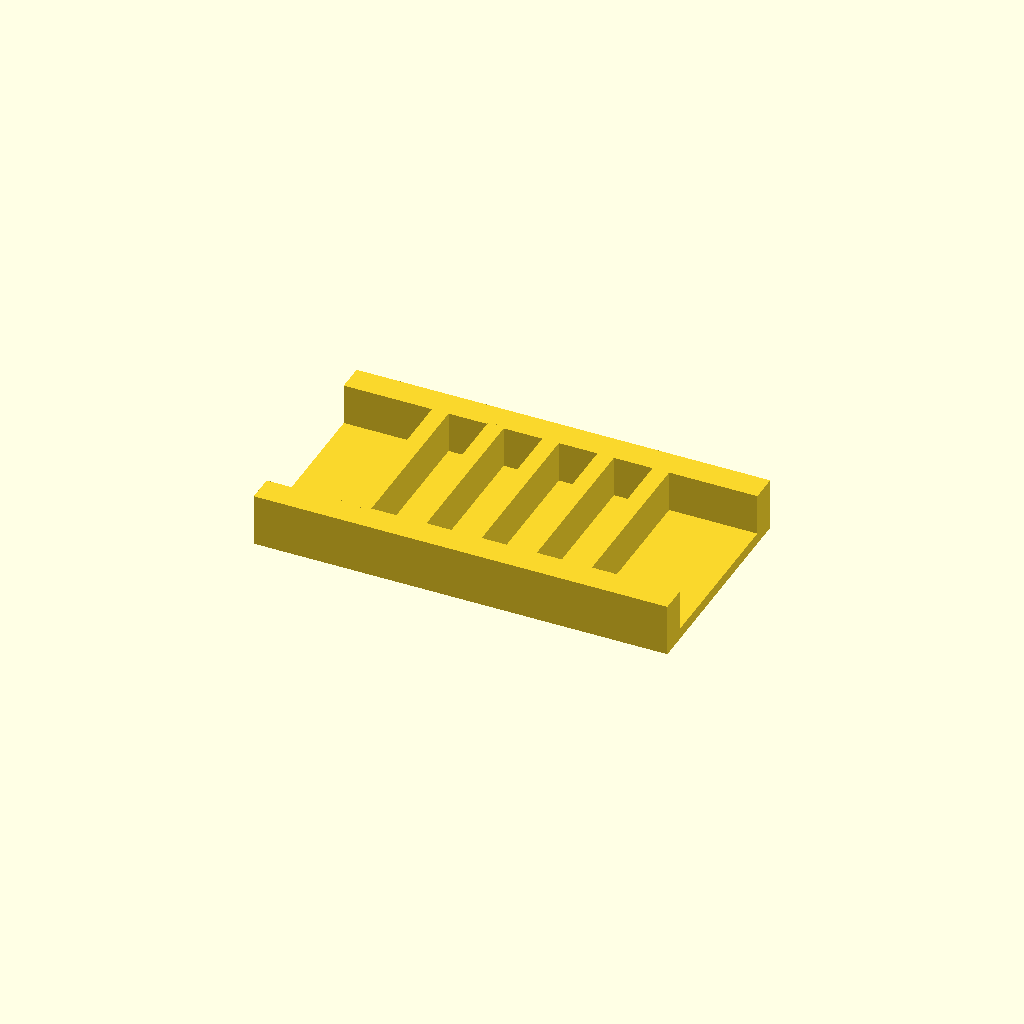
Cell 1 — every parameter at its default value.
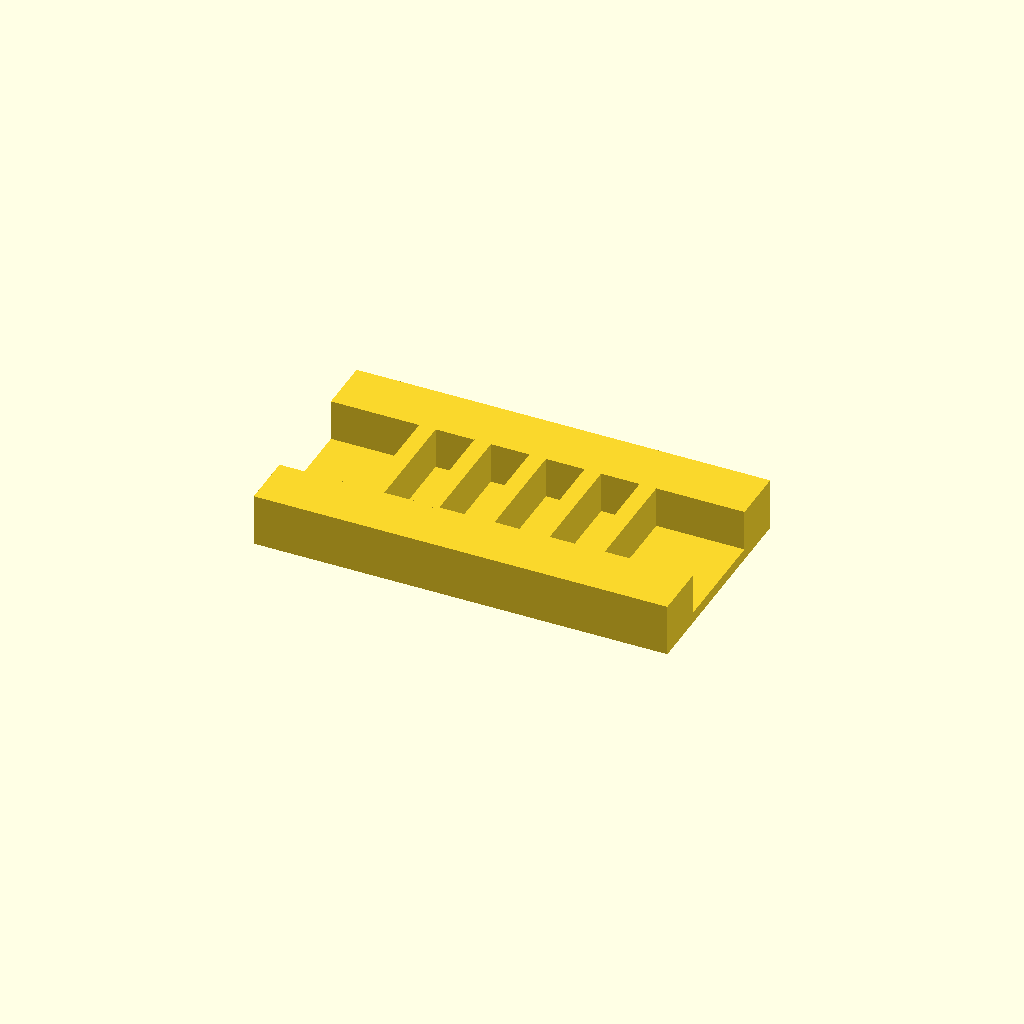
Cell 2: the same model with rail_w = 20.
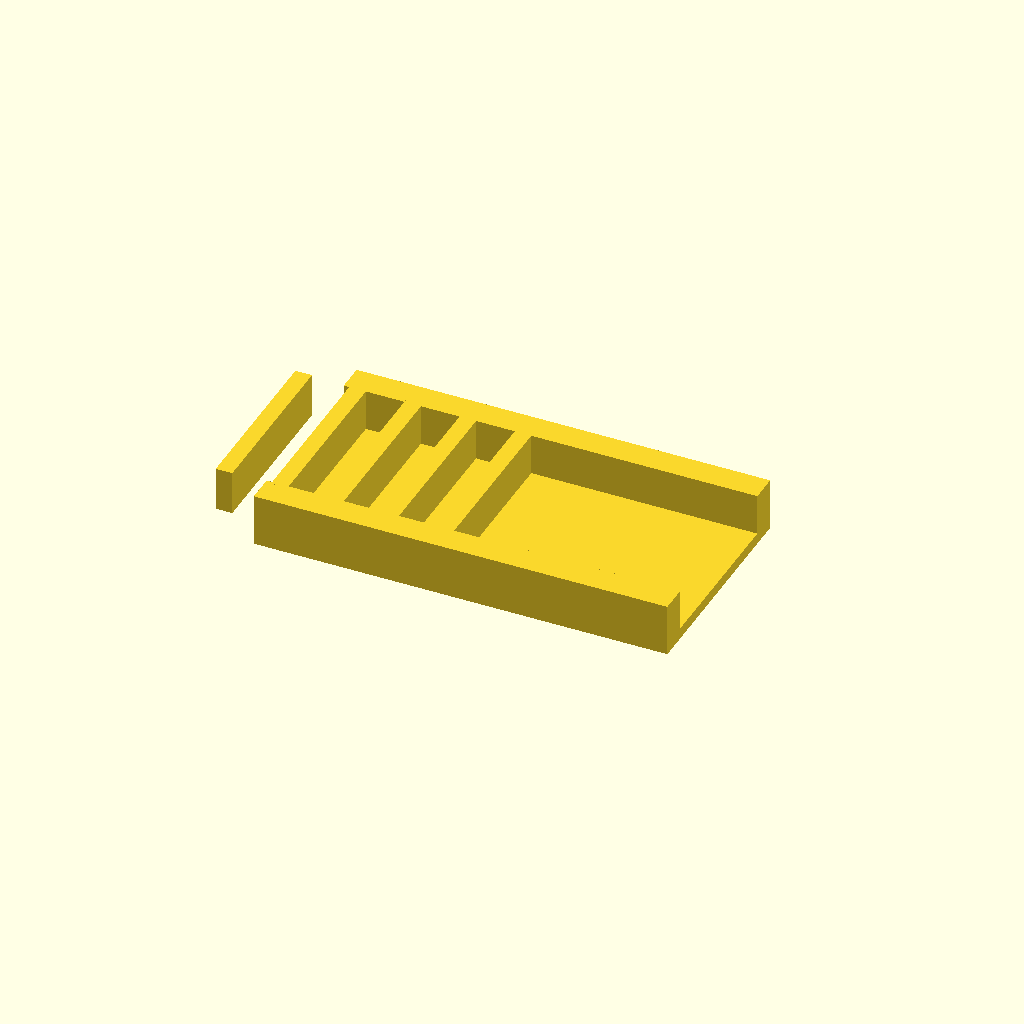
Cell 3: ribs = 10 (everything else at default).
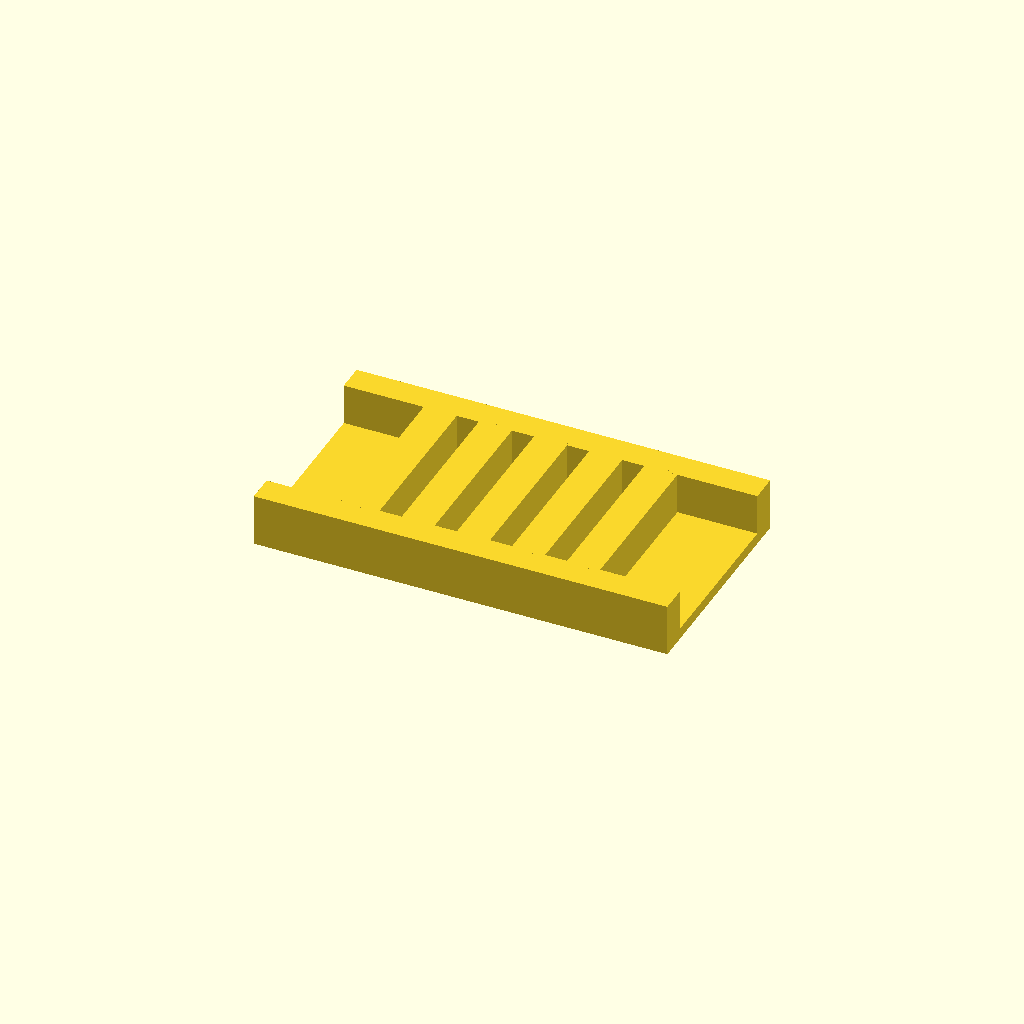
Cell 4: rib_t = 12 (everything else at default).
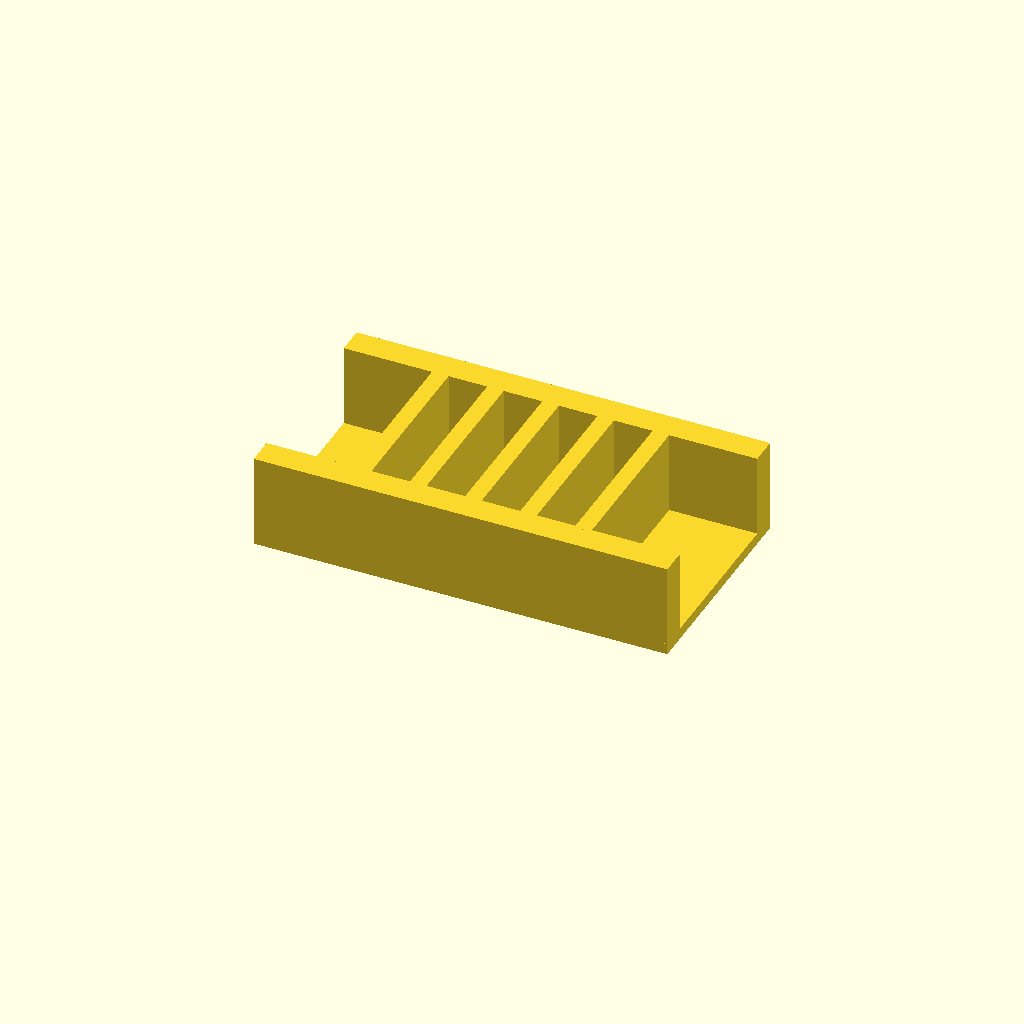
Cell 5: rib_h = 30 (everything else at default).
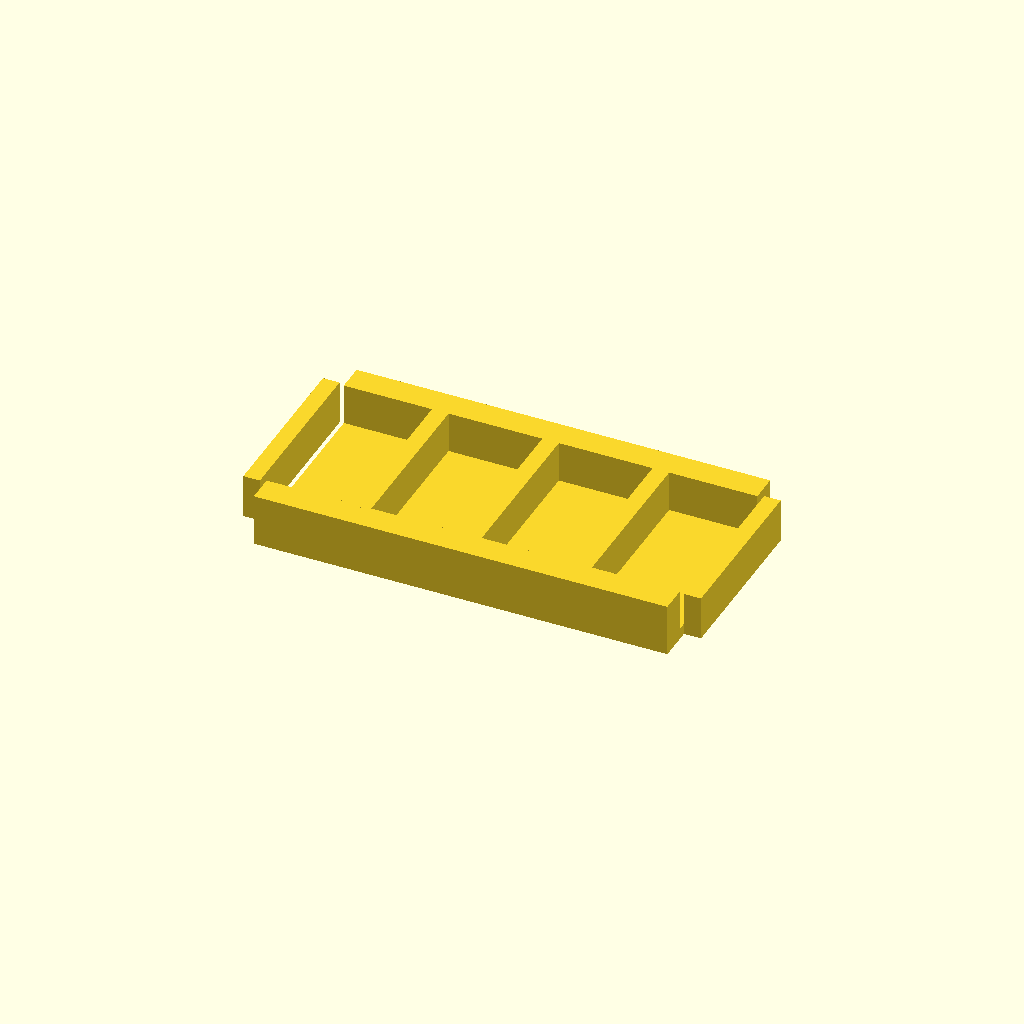
Cell 6 — pitch set to 40, the other parameters unchanged.
All cells are drawn from one camera (rotation 55°, 0°, 25°, orthographic, colour scheme Cornfield), so only the parameter changes between them.
OpenSCAD source file optional_data/data/place1/ribframes/part_0097.scad:
$fn = 32;

// ----------------------------------------------------------------------
// Rib frame 150 x 80 x 19
// 5 ribs at 20 mm pitch
// ----------------------------------------------------------------------

// --- parameters (mm) ---
frame = [150, 80, 4];  // base plate size (x, y, z)
rail_w = 10;           // side rail width
ribs = 5;              // number of ribs
rib_t = 6;             // rib thickness
rib_h = 15;            // rib height above the base plate
pitch = 20;            // pitch between rib centres

// --- derived feature positions (mm) ---
span = (ribs - 1) * pitch;          // = 80   distance between the outer ribs
origin_x = -span / 2;               // = -40   X of the first rib
rib_len = frame[1] - 2 * rail_w + 2;  // = 62   rib length, 1 mm into each rail
feature_centers = [
  [origin_x + 0 * pitch, 0],
  [origin_x + 1 * pitch, 0],
  [origin_x + 2 * pitch, 0],
  [origin_x + 3 * pitch, 0],
  [origin_x + 4 * pitch, 0]
];   // rib centre line, drives the rib loop

// base plate, two side rails, then the ribs read straight off feature_centers
union() {
  translate([-frame[0] / 2, -frame[1] / 2, 0]) cube(frame);
  translate([-frame[0] / 2, -frame[1] / 2, 0]) cube([frame[0], rail_w, frame[2] + rib_h]);
  translate([-frame[0] / 2, frame[1] / 2 - rail_w, 0]) cube([frame[0], rail_w, frame[2] + rib_h]);
  for (centre = feature_centers)
    translate([centre[0] - rib_t / 2, centre[1] - rib_len / 2, frame[2] - 1])
      cube([rib_t, rib_len, rib_h + 1]);
}
Parameter table extracted from the source (name, type, default, range or options):
frame: vector, default [150, 80, 4]
rail_w: number, default 10
ribs: number, default 5
rib_t: number, default 6
rib_h: number, default 15
pitch: number, default 20
